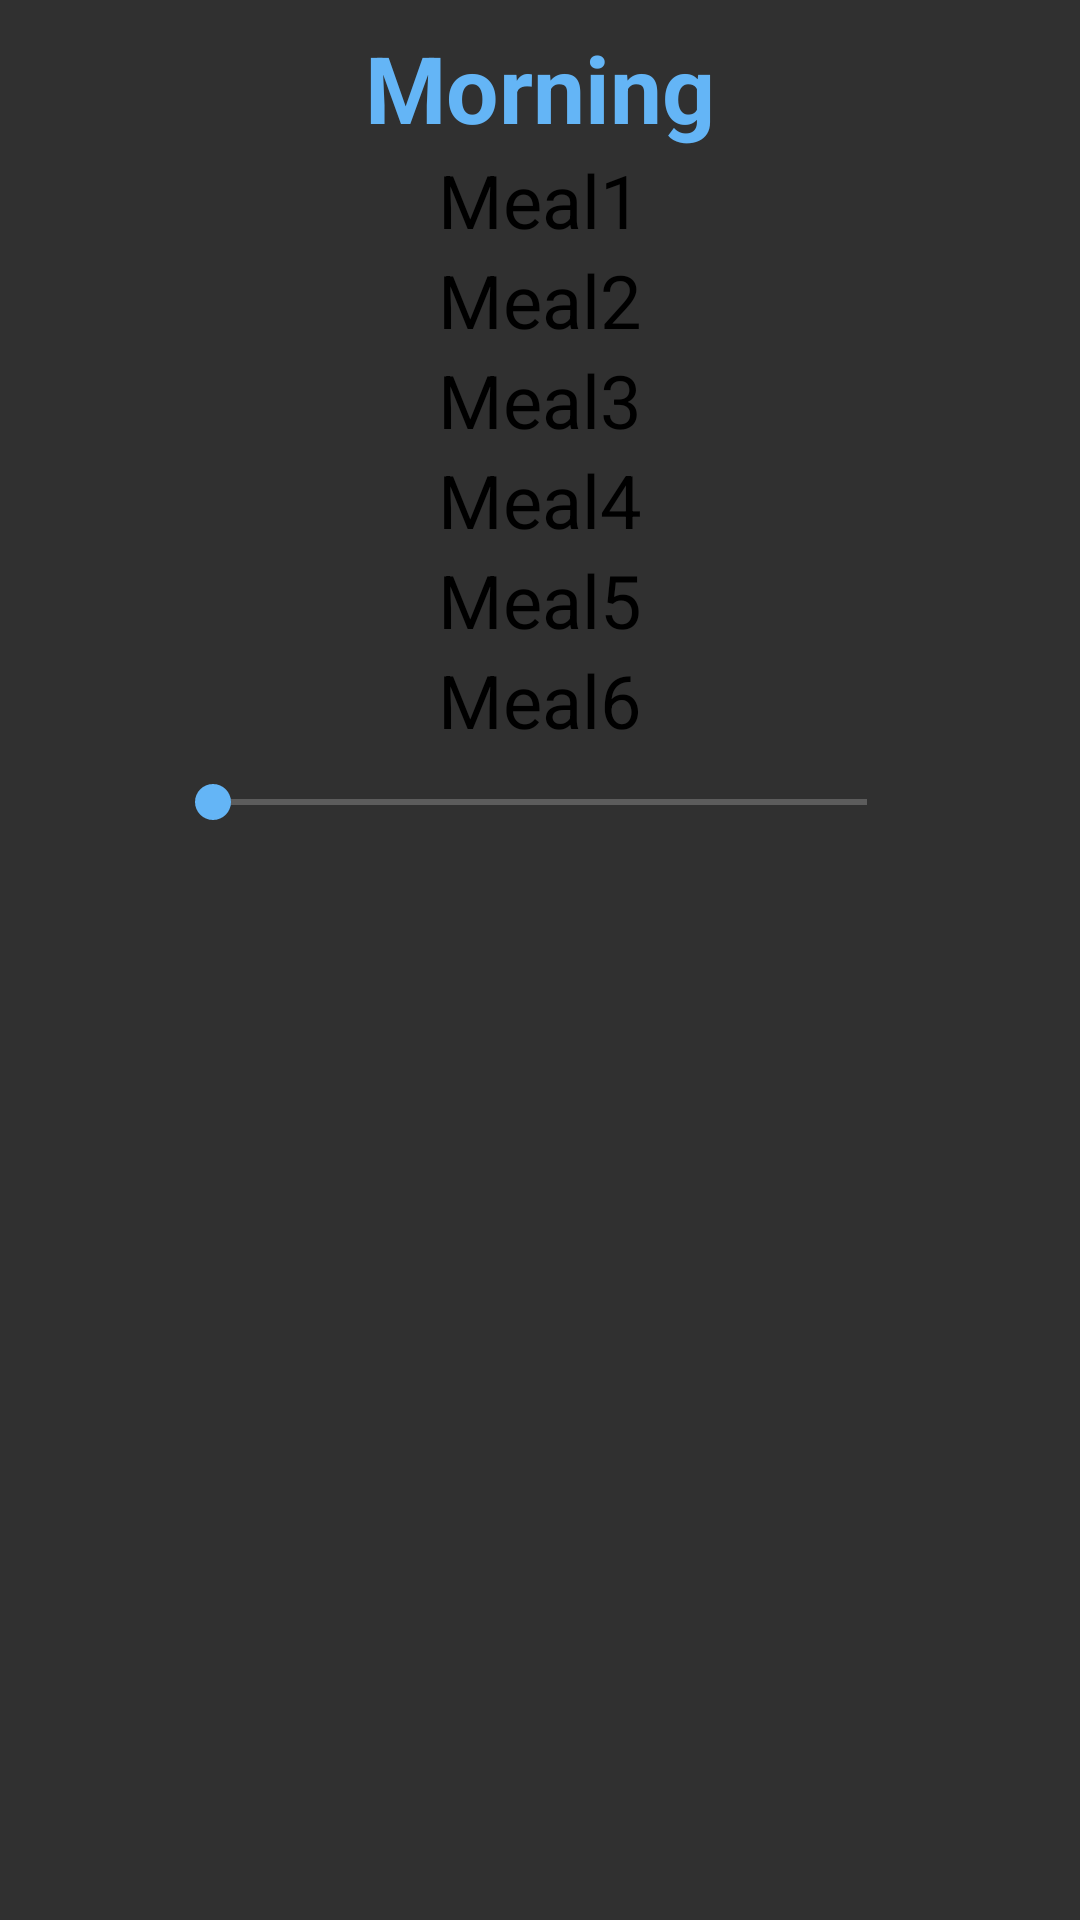

Write the Android layout XML for this screen, with the resource values it uses.
<!-- AndroidManifest.xml: application theme NoTitle -->
<!-- res/layout/meal_item.xml -->
<?xml version="1.0" encoding="utf-8"?>
<LinearLayout xmlns:android="http://schemas.android.com/apk/res/android"
    android:orientation="horizontal" android:layout_width="match_parent"
    android:layout_height="match_parent"
    android:weightSum="1">


    <FrameLayout
        android:layout_width="match_parent"
        android:layout_height="wrap_content">

        <LinearLayout
            android:orientation="vertical"
            android:layout_width="match_parent"
            android:layout_height="wrap_content"
            android:layout_gravity="center_vertical"
            android:layout_marginTop="3pt"
            android:layout_marginLeft="5pt"
            android:layout_marginRight="5pt"
            android:layout_marginBottom="1pt"
            android:background="@drawable/layer_card_background">

            <TextView
                android:layout_width="match_parent"
                android:layout_height="wrap_content"
                android:textAppearance="?android:attr/textAppearanceLarge"
                android:text="Morning"
                android:textSize="15pt"
                android:textStyle="bold"
                android:id="@+id/textTime"
                android:gravity="center"
                android:textColor="@color/colorText"/>

            <TextView
                android:layout_width="match_parent"
                android:layout_height="wrap_content"
                android:textAppearance="?android:attr/textAppearanceLarge"
                android:text="Meal1"
                android:textColor="#000000"
                android:textSize="12pt"
                android:id="@+id/mealItem1"
                android:gravity="center"/>

            <TextView
                android:layout_width="match_parent"
                android:layout_height="wrap_content"
                android:textAppearance="?android:attr/textAppearanceLarge"
                android:text="Meal2"
                android:textColor="#000000"
                android:textSize="12pt"
                android:id="@+id/mealItem2"
                android:gravity="center"/>

            <TextView
                android:layout_width="match_parent"
                android:layout_height="wrap_content"
                android:textAppearance="?android:attr/textAppearanceLarge"
                android:text="Meal3"
                android:textColor="#000000"
                android:textSize="12pt"
                android:id="@+id/mealItem3"
                android:gravity="center"/>

            <TextView
                android:layout_width="match_parent"
                android:layout_height="wrap_content"
                android:textAppearance="?android:attr/textAppearanceLarge"
                android:text="Meal4"
                android:textSize="12pt"
                android:textColor="#000000"
                android:id="@+id/mealItem4"
                android:gravity="center"/>

            <TextView
                android:layout_width="match_parent"
                android:layout_height="wrap_content"
                android:textAppearance="?android:attr/textAppearanceLarge"
                android:text="Meal5"
                android:textColor="#000000"
                android:textSize="12pt"
                android:id="@+id/mealItem5"
                android:gravity="center"/>

            <TextView
                android:layout_width="match_parent"
                android:layout_height="wrap_content"
                android:textAppearance="?android:attr/textAppearanceLarge"
                android:text="Meal6"
                android:textSize="12pt"
                android:textColor="#000000"
                android:id="@+id/mealItem6"
                android:gravity="center"/>

            <FrameLayout
                android:orientation="horizontal"
                android:layout_width="match_parent"
                android:layout_height="wrap_content"
                android:layout_marginBottom="5dp"
                android:visibility="visible"
                android:id="@+id/CHOICE_LAYOUT">

                

                <ImageButton
                    android:layout_width="30dp"
                    android:layout_height="30dp"
                    android:layout_marginLeft="3pt"
                    android:layout_marginBottom="5dp"
                    android:backgroundTint="@color/colorText"
                    android:id="@+id/GOOD"
                    android:layout_gravity="left"
                    android:background="@drawable/btn"/>

                

                <ImageButton
                    android:layout_width="30dp"
                    android:layout_height="30dp"
                    android:text="BAD"
                    android:layout_marginRight="3pt"
                    android:layout_marginBottom="5dp"
                    android:id="@+id/BAD"
                    android:backgroundTint="@android:color/holo_red_light"
                    android:layout_gravity="right"
                    android:background="@drawable/btn" />

                <SeekBar
                    android:layout_width="250dp"
                    android:layout_height="wrap_content"
                    android:id="@+id/ChoiceBar"
                    android:layout_gravity="center"/>

            </FrameLayout>
        </LinearLayout>
    </FrameLayout>
</LinearLayout>
<!-- resources referenced by this layout -->
<resources>
  <color name="colorText">#64b5f6</color>
  <!-- drawable good_button (drawable) -->
  <?xml version="1.0" encoding="utf-8"?>
  <selector xmlns:android="http://schemas.android.com/apk/res/android">
      <item android:state_pressed="false">
          <shape android:shape="oval">
              <solid android:color="#aeea00"/>
          </shape>
      </item>
      <item android:state_pressed="true">
          <shape android:shape="oval">
              <solid android:color="#ffffff"/>
          </shape>
      </item>
  </selector>
  <style name="NoTitle" parent="Theme.AppCompat.NoActionBar">
          <item name="android:windowNoTitle">true</item>
          <item name="colorPrimary">@color/colorPrimaryDark</item>
          <item name="colorPrimaryDark">@color/colorPrimaryDark</item>
          <item name="colorAccent">@color/colorText</item>
      </style>
  <color name="colorPrimaryDark">#2196f3</color>
</resources>
